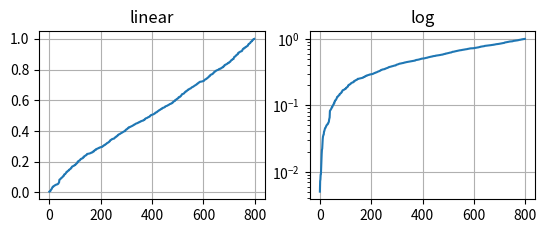

The script that saved this image:
from __future__ import print_function

import numpy as np
import matplotlib.cm as cm
import matplotlib.mlab as mlab
import matplotlib.pyplot as plt
import matplotlib.cbook as cbook
from matplotlib.path import Path
from matplotlib.patches import PathPatch
from matplotlib.ticker import NullFormatter  # useful for `logit` scale

# Fixing random state for reproducibility
np.random.seed(19680801)

# make up some data in the interval ]0, 1[
y = np.random.normal(loc=0.5, scale=0.4, size=1000)
y = y[(y > 0) & (y < 1)]
y.sort()
x = np.arange(len(y))


# plot with various axes scales
plt.figure(1)

# linear
plt.subplot(221)
plt.plot(x, y)
plt.yscale('linear')
plt.title('linear')
plt.grid(True)


# log
plt.subplot(222)
plt.plot(x, y)
plt.yscale('log')
plt.title('log')
plt.grid(True)

plt.show()





